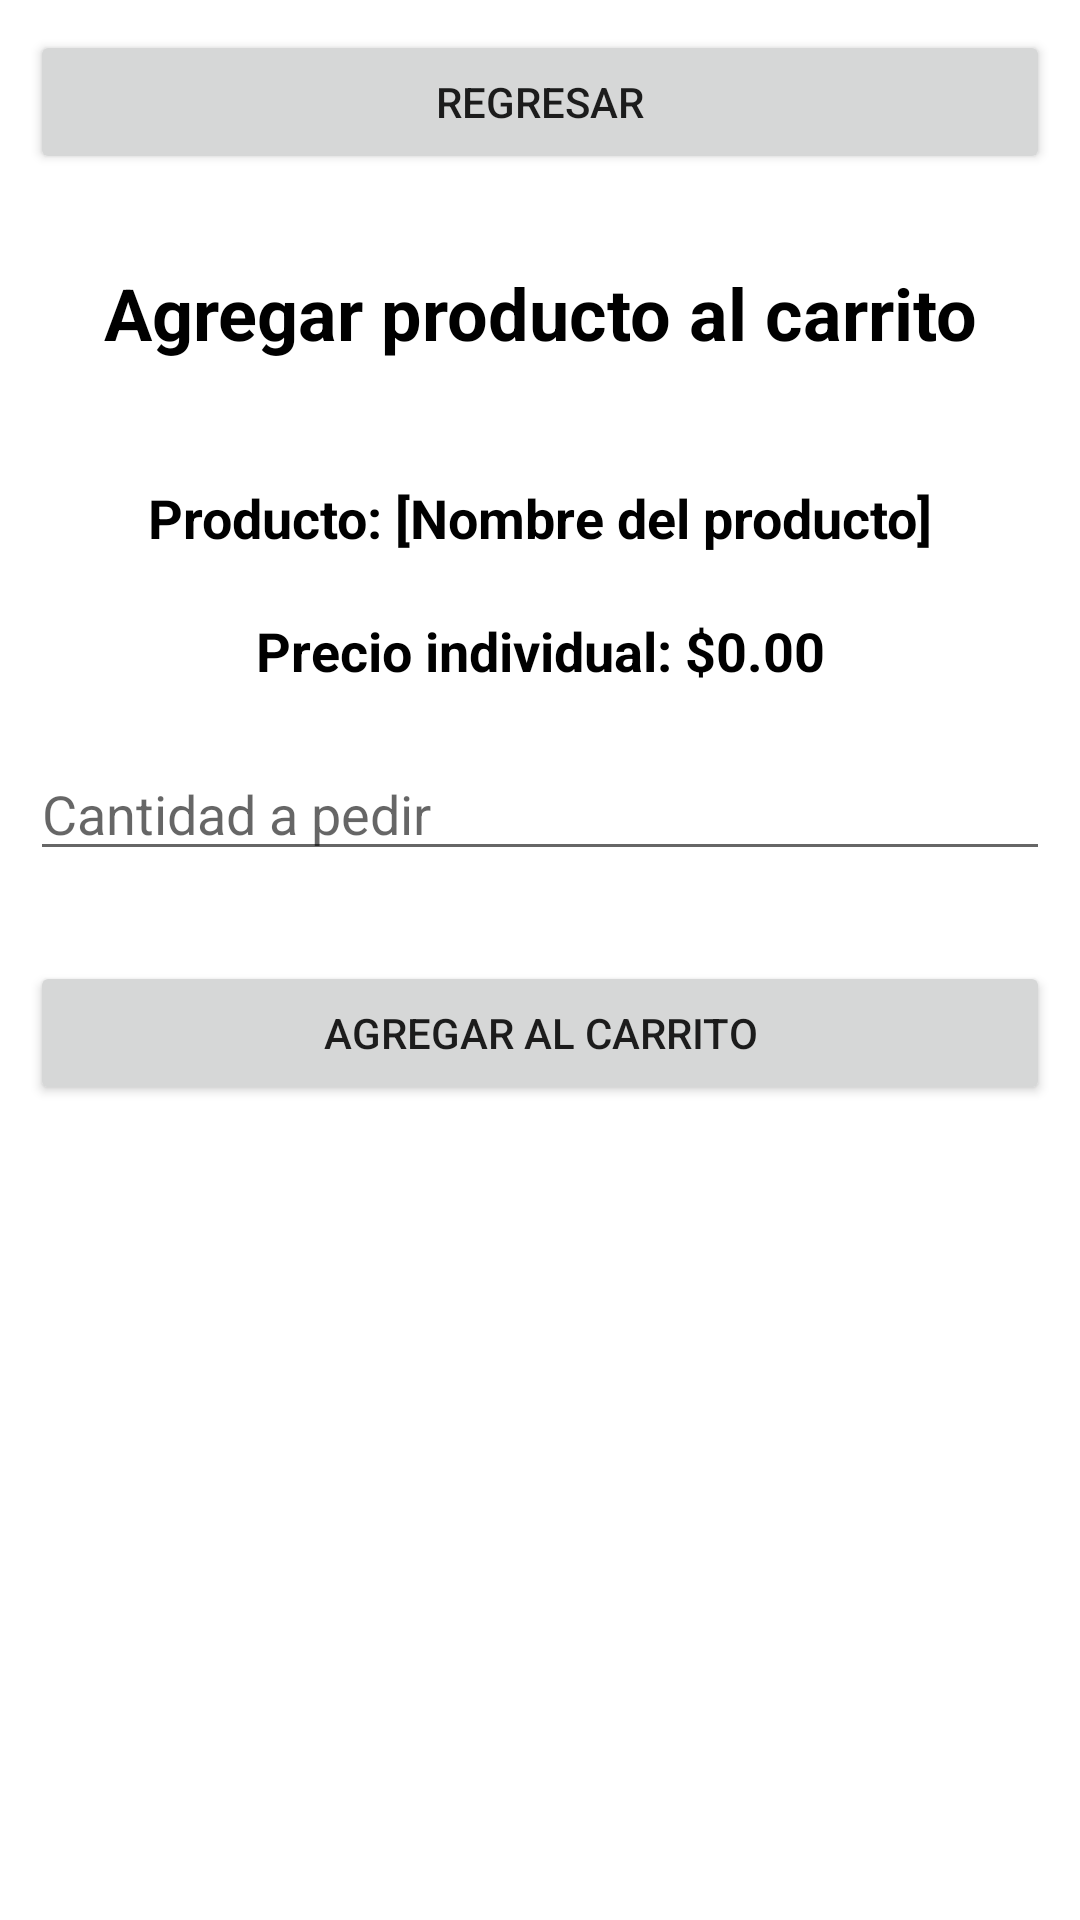

This screen was rendered from an Android layout file. Write that file and the resources it references.
<!-- AndroidManifest.xml: application theme Theme.DonTaco -->
<!-- res/layout/activity_add_product_cart.xml -->
<?xml version="1.0" encoding="utf-8"?>
<LinearLayout xmlns:android="http://schemas.android.com/apk/res/android"
    xmlns:app="http://schemas.android.com/apk/res-auto"
    xmlns:tools="http://schemas.android.com/tools"
    android:layout_width="match_parent"
    android:layout_height="match_parent"
    android:orientation="vertical"
    tools:context=".AddProductCart">

    <Button
        android:id="@+id/btnReturn"
        android:layout_width="match_parent"
        android:layout_height="wrap_content"
        android:text="Regresar"
        tools:layout_editor_absoluteX="17dp"
        tools:layout_editor_absoluteY="132dp"

        android:layout_marginVertical="10dp"
        android:layout_marginHorizontal="10dp" />

    <TextView
        android:id="@+id/textView"
        android:layout_width="match_parent"
        android:layout_height="wrap_content"
        android:layout_gravity="center_horizontal"
        android:text="Agregar producto al carrito"
        android:textAlignment="center"
        android:textColor="#000000"
        android:textSize="24sp"
        android:textStyle="bold"
        android:layout_marginTop="20dp"
        android:layout_marginBottom="40dp"
        />

    <TextView
        android:id="@+id/textViewName"
        android:layout_width="match_parent"
        android:layout_height="wrap_content"
        android:layout_gravity="center_horizontal"
        android:text="Producto: [Nombre del producto]"
        android:textAlignment="center"
        android:textColor="#000000"
        android:textSize="18sp"
        android:textStyle="bold"
        android:layout_marginBottom="20dp"
        />

    <TextView
        android:id="@+id/textViewPrice"
        android:layout_width="match_parent"
        android:layout_height="wrap_content"
        android:layout_gravity="center_horizontal"
        android:text="Precio individual: $0.00"
        android:textAlignment="center"
        android:textColor="#000000"
        android:textSize="18sp"
        android:textStyle="bold"
        android:layout_marginBottom="20dp"
        />

    <EditText
        android:id="@+id/editTextQuantity"
        android:layout_width="match_parent"
        android:layout_height="wrap_content"
        android:layout_marginHorizontal="10dp"
        android:layout_marginBottom="20dp"
        android:ems="10"
        android:hint="Cantidad a pedir"
        android:inputType="number"

        tools:layout_editor_absoluteX="15dp"
        tools:layout_editor_absoluteY="83dp" />

    <Button
        android:id="@+id/btnAddProduct"
        android:layout_width="match_parent"
        android:layout_height="wrap_content"
        android:text="Agregar al carrito"
        tools:layout_editor_absoluteX="17dp"
        tools:layout_editor_absoluteY="132dp"

        android:layout_marginVertical="10dp"
        android:layout_marginHorizontal="10dp" />



</LinearLayout>
<!-- resources referenced by this layout -->
<resources>
  <style name="Theme.DonTaco" parent="Theme.MaterialComponents.DayNight.DarkActionBar">
          
          <item name="colorPrimary">@color/primary_color</item>
          <item name="colorPrimaryVariant">@color/primary_color_300</item>
          <item name="colorOnPrimary">@color/white</item>
          
          <item name="colorSecondary">@color/teal_200</item>
          <item name="colorSecondaryVariant">@color/teal_700</item>
          <item name="colorOnSecondary">@color/black</item>
          
          <item name="android:statusBarColor" tools:targetApi="l">?attr/colorPrimaryVariant</item>
          
      </style>
  <color name="primary_color">#FFFF9800</color>
  <color name="primary_color_300">#FFCC7A00</color>
  <color name="white">#FFFFFFFF</color>
  <color name="teal_200">#FF03DAC5</color>
  <color name="teal_700">#FF018786</color>
  <color name="black">#FF000000</color>
</resources>
